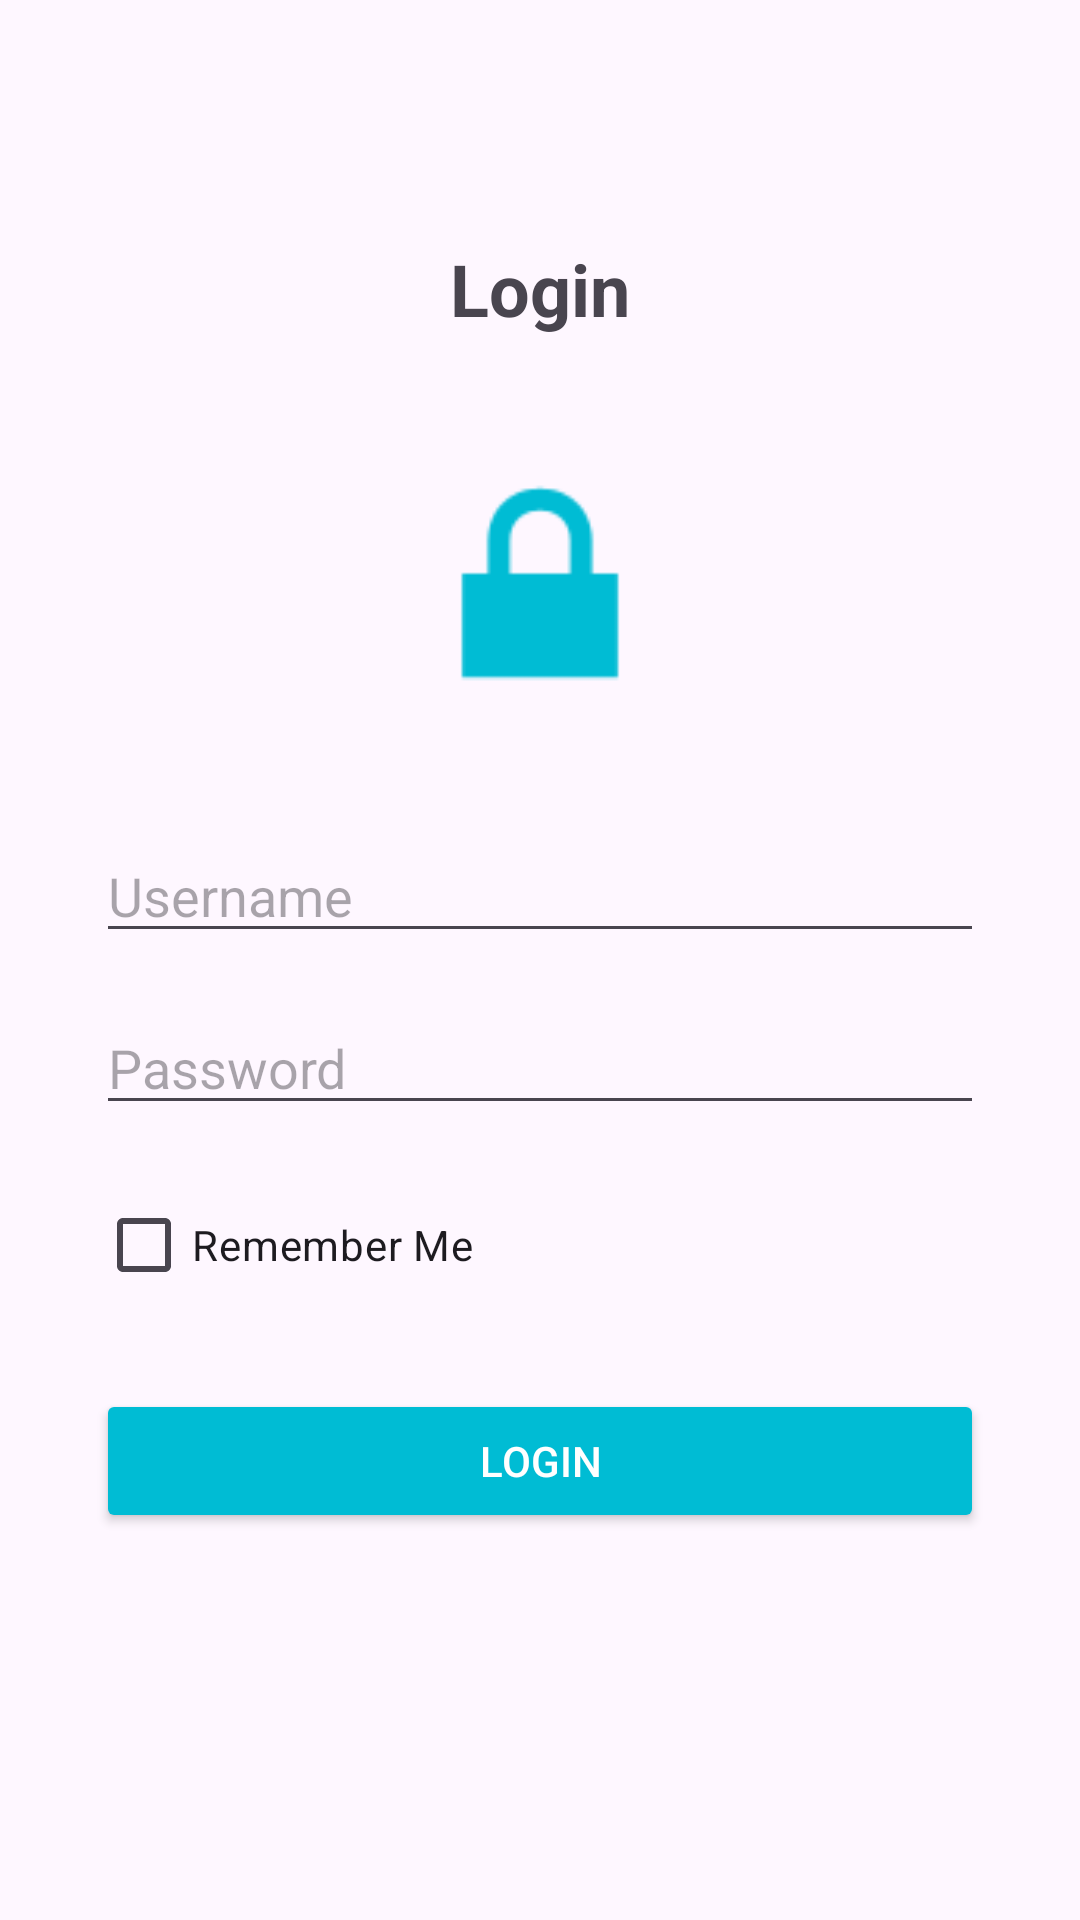

Reconstruct the res/layout file that produces this screen, plus the resources it refers to.
<!-- AndroidManifest.xml: application theme Theme.StudentContactApp -->
<!-- res/layout/activity_login.xml -->
<?xml version="1.0" encoding="utf-8"?>
<LinearLayout xmlns:android="http://schemas.android.com/apk/res/android"
    xmlns:app="http://schemas.android.com/apk/res-auto"
    android:layout_width="match_parent"
    android:layout_height="match_parent"
    android:orientation="vertical"
    android:padding="32dp"
    android:gravity="center_horizontal">

    <TextView
        android:layout_width="wrap_content"
        android:layout_height="wrap_content"
        android:text="@string/login_title"
        android:textSize="24sp"
        android:textStyle="bold"
        android:layout_marginTop="48dp"
        android:layout_marginBottom="32dp"/>

    <ImageView
        android:layout_width="100dp"
        android:layout_height="100dp"
        android:src="@android:drawable/ic_lock_lock"
        android:layout_marginBottom="32dp"
        android:contentDescription="@string/logo_desc"
        app:tint="@color/colorPrimary" />

    <EditText
        android:id="@+id/etUsername"
        android:layout_width="match_parent"
        android:layout_height="wrap_content"
        android:hint="@string/username_hint"
        android:inputType="text"
        android:autofillHints="username"
        android:layout_marginBottom="16dp"/>

    <EditText
        android:id="@+id/etPassword"
        android:layout_width="match_parent"
        android:layout_height="wrap_content"
        android:hint="@string/password_hint"
        android:inputType="textPassword"
        android:autofillHints="password"
        android:layout_marginBottom="16dp"/>

    <CheckBox
        android:id="@+id/cbRememberMe"
        android:layout_width="wrap_content"
        android:layout_height="wrap_content"
        android:text="@string/remember_me"
        android:layout_gravity="start"
        android:layout_marginBottom="24dp"/>

    <Button
        android:id="@+id/btnLogin"
        android:layout_width="match_parent"
        android:layout_height="wrap_content"
        android:text="@string/login_button"
        android:backgroundTint="@color/colorPrimary"
        android:textColor="@android:color/white"/>

</LinearLayout>
<!-- resources referenced by this layout -->
<resources>
  <color name="colorPrimary">#00BCD4</color>
  <string name="login_button">LOGIN</string>
  <string name="login_title">Login</string>
  <string name="logo_desc">Logo</string>
  <string name="password_hint">Password</string>
  <string name="remember_me">Remember Me</string>
  <string name="username_hint">Username</string>
  <style name="Theme.StudentContactApp" parent="Base.Theme.StudentContactApp" />
  <style name="Base.Theme.StudentContactApp" parent="Theme.Material3.DayNight.NoActionBar">
          
          <item name="colorPrimary">@color/colorPrimary</item>
          <item name="colorPrimaryDark">@color/colorPrimaryDark</item>
          <item name="colorAccent">@color/colorAccent</item>
      </style>
  <color name="colorPrimaryDark">#0097A7</color>
  <color name="colorAccent">#00E5FF</color>
</resources>
